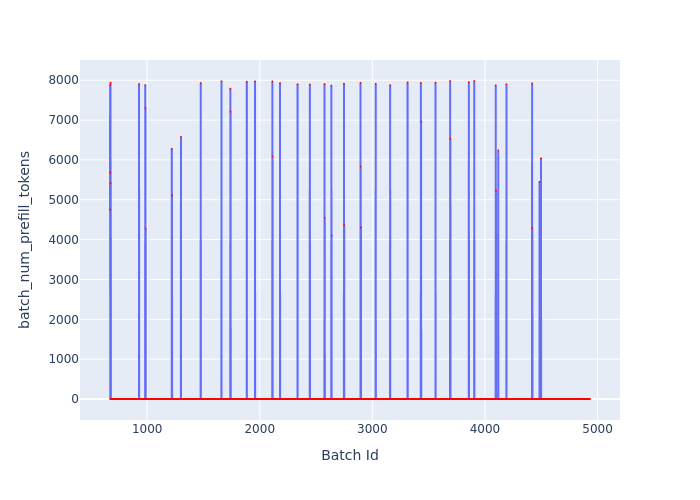

Data behind this chart, as committed beside it:
Batch Id, batch_num_prefill_tokens
670, 4748
671, 7884
672, 0
673, 5685
674, 0
675, 7940
676, 0
677, 5423
678, 0
679, 0
680, 0
681, 0
682, 0
683, 0
684, 0
685, 0
686, 0
687, 0
688, 0
689, 0
690, 0
691, 0
692, 0
693, 0
694, 0
695, 0
696, 0
697, 0
698, 0
699, 0
700, 0
701, 0
702, 0
703, 0
704, 0
705, 0
706, 0
707, 0
708, 0
709, 0
710, 0
711, 0
712, 0
713, 0
714, 0
715, 0
716, 0
717, 0
718, 0
719, 0
720, 0
721, 0
722, 0
723, 0
724, 0
725, 0
726, 0
727, 0
728, 0
729, 0
... 4,204 more rows
